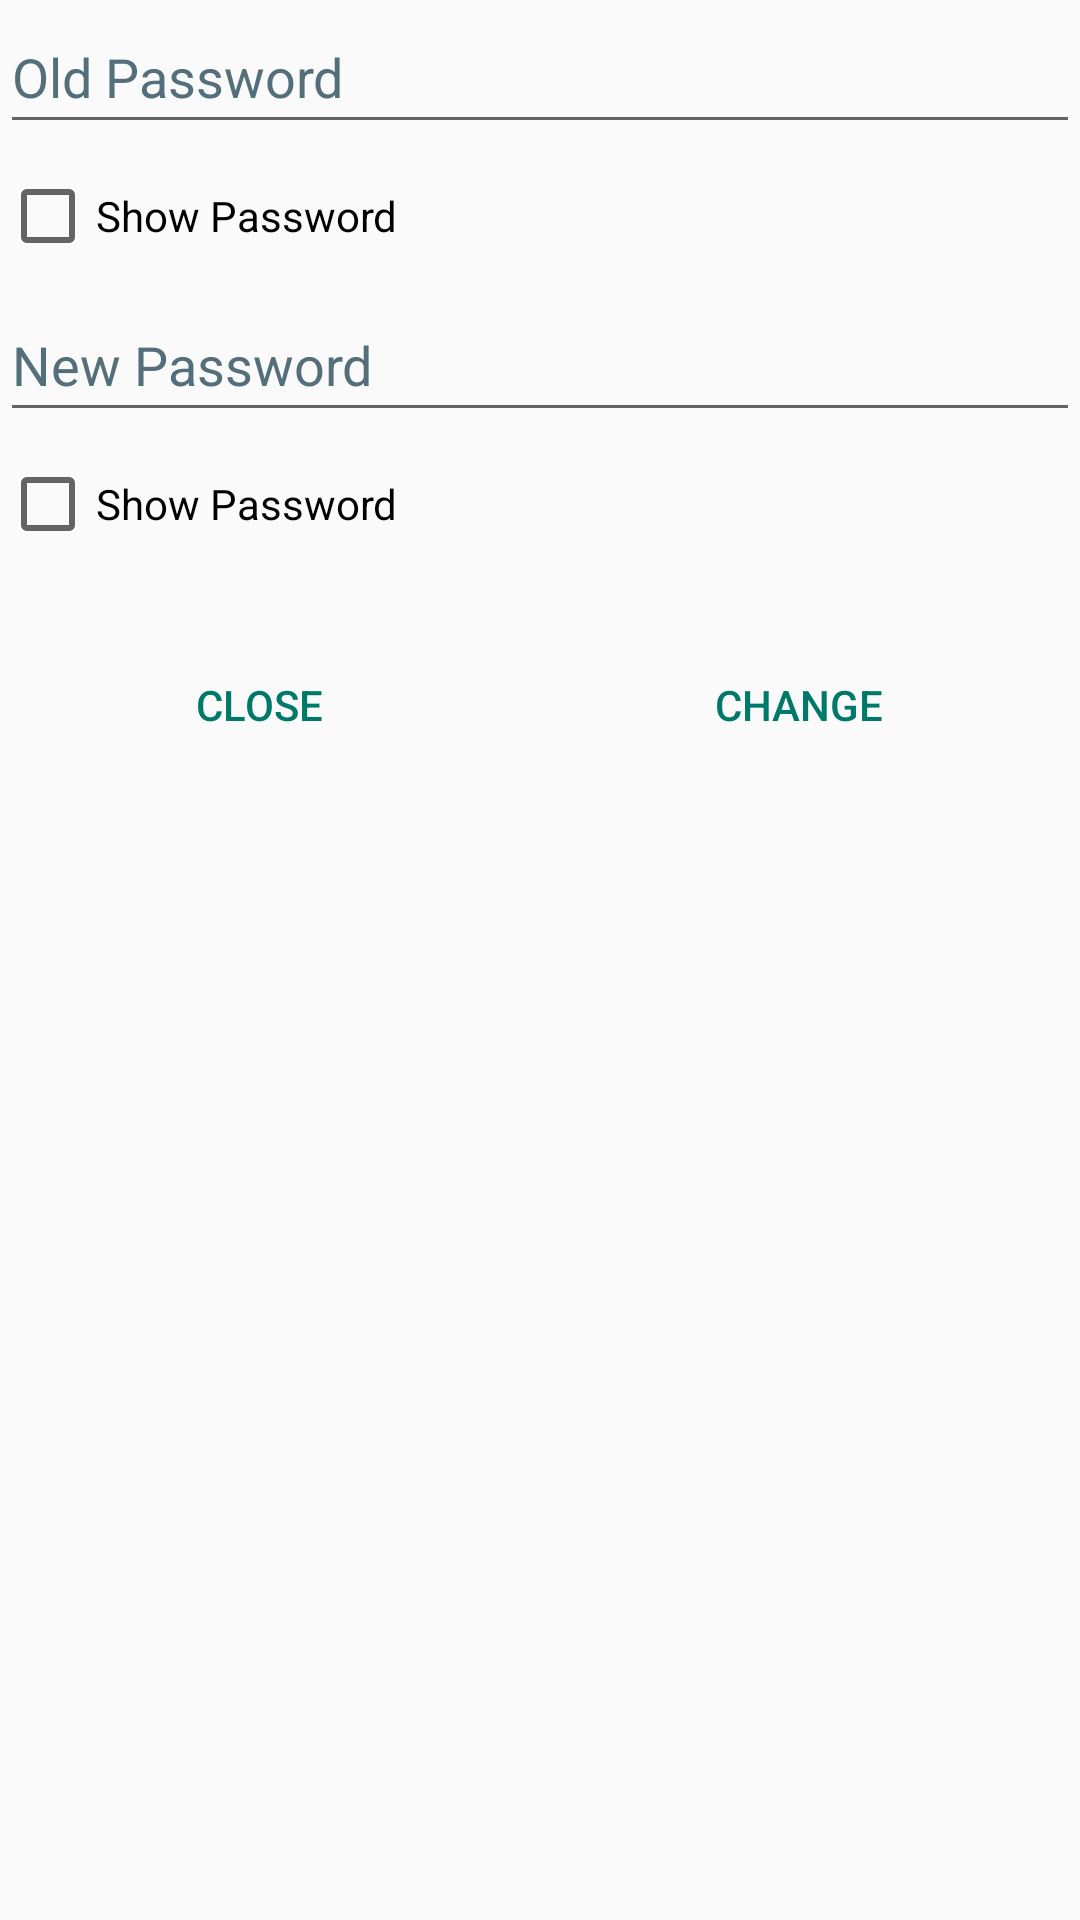

Layout XML and referenced resources for this Android screen:
<!-- AndroidManifest.xml: application theme Theme.Motion -->
<!-- res/layout/fragment_password_change.xml -->
<?xml version="1.0" encoding="utf-8"?>
<LinearLayout xmlns:android="http://schemas.android.com/apk/res/android"
    xmlns:app="http://schemas.android.com/apk/res-auto"
    xmlns:tools="http://schemas.android.com/tools"
    android:layout_width="match_parent"
    android:layout_height="match_parent"
    android:orientation="vertical">

    <EditText
        android:id="@+id/oldPasswordTextBox"
        android:layout_width="match_parent"
        android:layout_height="wrap_content"
        android:autofillHints=""
        android:ems="10"
        android:hint="@string/cylinder_old_password"
        android:inputType="textPassword"
        android:minHeight="48dp"
        android:textColorHint="#546E7A" />

    <CheckBox
        android:id="@+id/showOldPasswordCheckBox"
        android:layout_width="match_parent"
        android:layout_height="wrap_content"
        android:minHeight="48dp"
        android:text="@string/cylinder_show_password"
        tools:ignore="DuplicateSpeakableTextCheck" />

    <EditText
        android:id="@+id/newPasswordTextBox"
        android:layout_width="match_parent"
        android:layout_height="wrap_content"
        android:autofillHints=""
        android:ems="10"
        android:hint="@string/cylinder_new_password"
        android:inputType="textPassword"
        android:minHeight="48dp"
        android:textColorHint="#546E7A" />

    <CheckBox
        android:id="@+id/showNewPasswordCheckBox"
        android:layout_width="match_parent"
        android:layout_height="wrap_content"
        android:minHeight="48dp"
        android:text="@string/cylinder_show_password" />

    <TextView
        android:id="@+id/textViewPasswordChangeStatus"
        android:layout_width="match_parent"
        android:layout_height="wrap_content"
        android:text="" />

    <ProgressBar
        android:id="@+id/passwordChangeProgressBar"
        style="?android:attr/progressBarStyle"
        android:layout_width="match_parent"
        android:layout_height="wrap_content"
        android:visibility="gone"
        tools:visibility="gone" />

    <LinearLayout
        android:layout_width="match_parent"
        android:layout_height="match_parent"
        android:orientation="horizontal">

        <Button
            android:id="@+id/closePasswordButton"
            style="?android:attr/buttonBarButtonStyle"
            android:layout_width="wrap_content"
            android:layout_height="wrap_content"
            android:layout_weight="1"
            android:text="@string/close_button"
            android:textColor="#00796B" />

        <Button
            android:id="@+id/changePasswordButton"
            style="?android:attr/buttonBarButtonStyle"
            android:layout_width="wrap_content"
            android:layout_height="wrap_content"
            android:layout_weight="1"
            android:text="@string/cylinder_password_change"
            android:textColor="#00796B" />
    </LinearLayout>
</LinearLayout>
<!-- resources referenced by this layout -->
<resources>
  <string name="close_button">Close</string>
  <string name="cylinder_new_password">New Password</string>
  <string name="cylinder_old_password">Old Password</string>
  <string name="cylinder_password_change">Change</string>
  <string name="cylinder_show_password">Show Password</string>
  <style name="Theme.Motion" parent="Theme.AppCompat.DayNight.DarkActionBar">
          
          <item name="colorPrimary">@color/purple_500</item>
          <item name="colorPrimaryVariant">@color/purple_700</item>
          <item name="colorOnPrimary">@color/white</item>
          
          <item name="colorSecondary">@color/teal_200</item>
          <item name="colorSecondaryVariant">@color/teal_700</item>
          <item name="colorOnSecondary">@color/black</item>
          
          <item name="android:statusBarColor">?attr/colorPrimaryVariant</item>
          
      </style>
  <color name="purple_500">#FF6200EE</color>
  <color name="purple_700">#FF3700B3</color>
  <color name="white">#FFFFFFFF</color>
  <color name="teal_200">#FF03DAC5</color>
  <color name="teal_700">#FF018786</color>
  <color name="black">#FF000000</color>
</resources>
